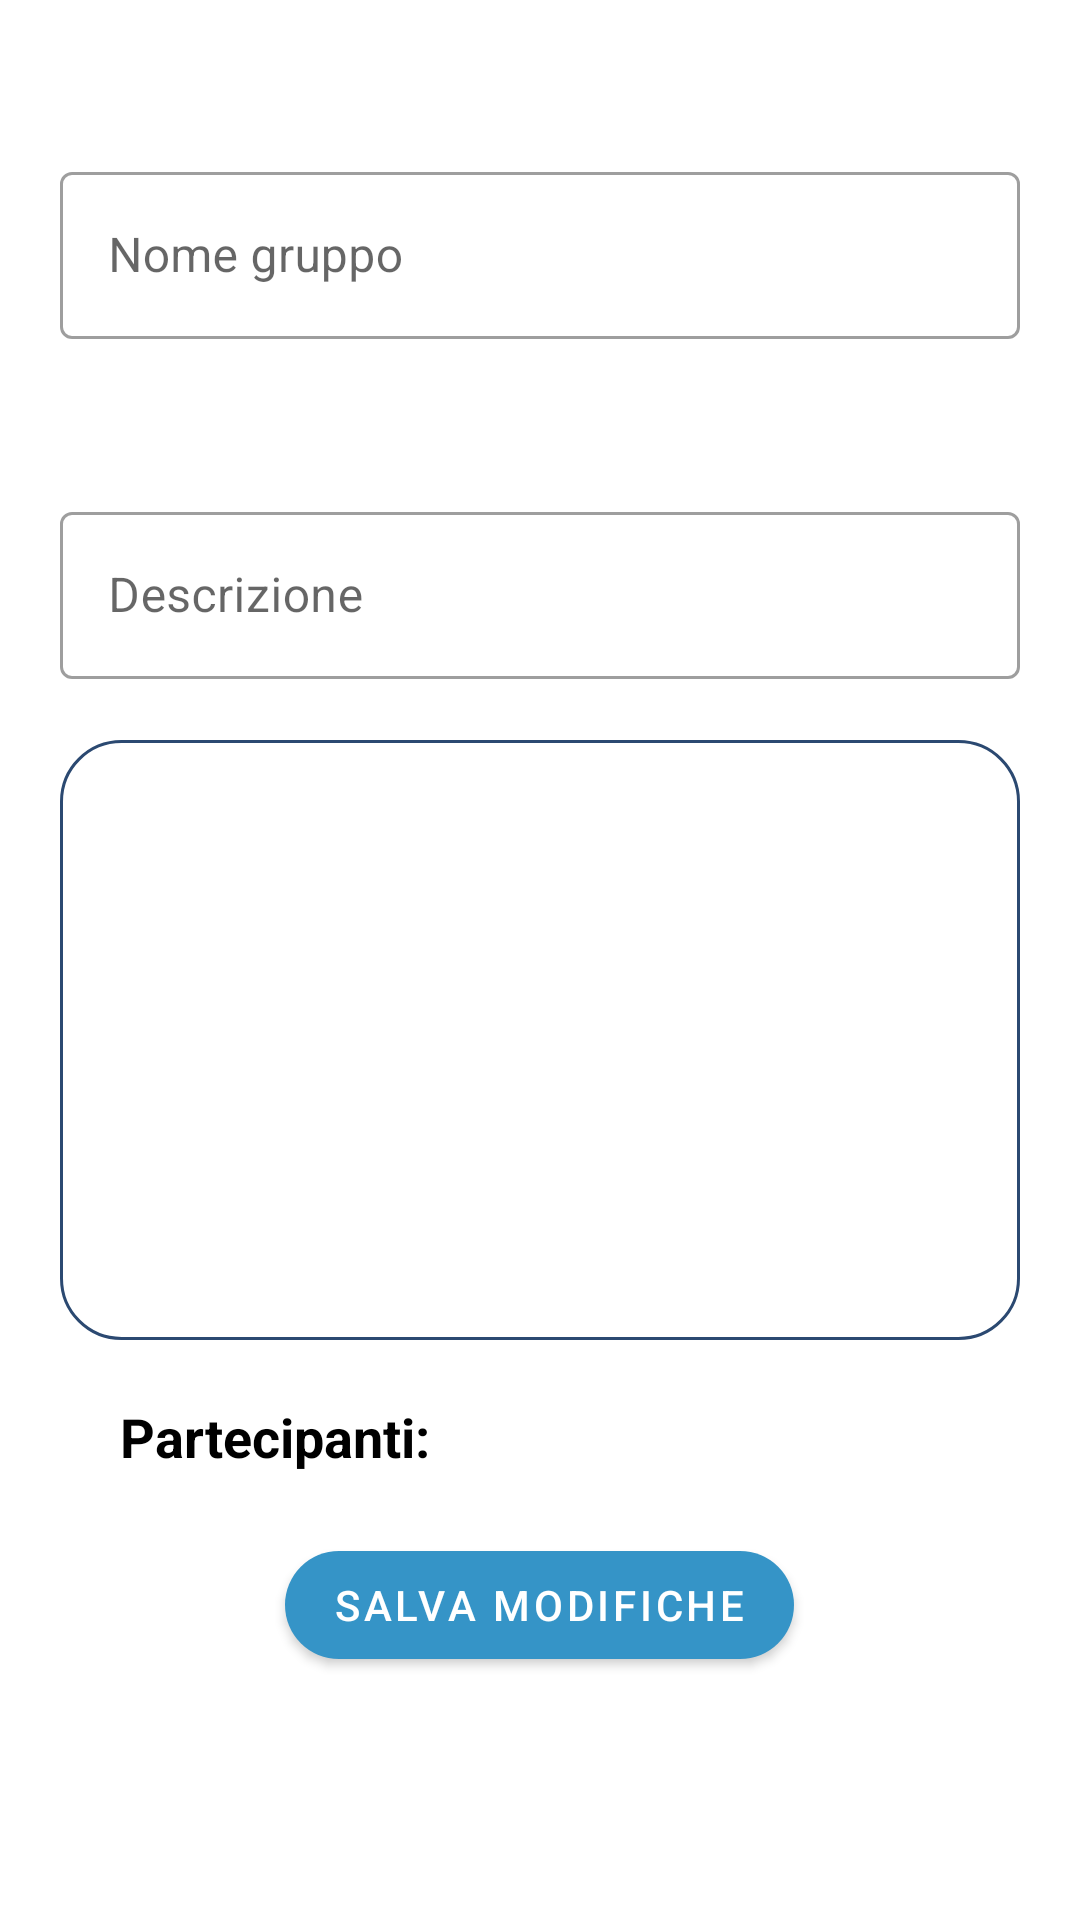

Android layout source for this screen:
<!-- AndroidManifest.xml: application theme AppTheme -->
<!-- res/layout/fragment_modifica_gruppo.xml -->
<?xml version="1.0" encoding="utf-8"?>
<ScrollView xmlns:android="http://schemas.android.com/apk/res/android"
    xmlns:tools="http://schemas.android.com/tools"
    xmlns:app="http://schemas.android.com/apk/res-auto"
    android:layout_width="match_parent"
    android:layout_height="match_parent"
    android:layout_marginBottom="60dp">

    <LinearLayout
        android:layout_width="match_parent"
        android:layout_height="match_parent"
        android:padding="20dp"
        android:orientation="vertical">

        <com.google.android.material.textfield.TextInputLayout
            android:id="@+id/TextLayoutModificaNomeGruppo"
            style="@style/Widget.MaterialComponents.TextInputLayout.OutlinedBox"
            android:layout_width="match_parent"
            android:layout_height="wrap_content"
            android:layout_marginTop="32dp"
            android:hint="Nome gruppo"
            app:endIconMode="clear_text"
            app:errorEnabled="true">

            <com.google.android.material.textfield.TextInputEditText
                android:id="@+id/editTextModificaNomeGruppo"
                android:layout_width="match_parent"
                android:layout_height="wrap_content"
                android:inputType="textPersonName"
                android:labelFor="@id/editTextSurname"
                android:lines="1" />
        </com.google.android.material.textfield.TextInputLayout>

        <com.google.android.material.textfield.TextInputLayout
            android:id="@+id/TextLayoutModificaDescrGruppo"
            style="@style/Widget.MaterialComponents.TextInputLayout.OutlinedBox"
            android:layout_width="match_parent"
            android:layout_height="wrap_content"
            android:layout_marginTop="32dp"
            android:hint="Descrizione"
            app:endIconMode="clear_text"
            app:errorEnabled="true">

            <com.google.android.material.textfield.TextInputEditText
                android:id="@+id/editTextModificaDescrGruppo"
                android:layout_width="match_parent"
                android:layout_height="wrap_content"
                android:inputType="textPersonName"
                android:labelFor="@id/editTextSurname"
                android:lines="1" />
        </com.google.android.material.textfield.TextInputLayout>

        <RelativeLayout
            android:layout_width="match_parent"
            android:layout_height="200dp"
            android:background="@drawable/box"
            android:padding="10dp">


            <ImageView
                android:id="@+id/imageViewModificaCopertinaGruppo"
                android:layout_width="match_parent"
                android:layout_height="match_parent"/>

        </RelativeLayout>

        <TextView
            android:layout_width="match_parent"
            android:layout_height="wrap_content"
            android:textStyle="bold"
            android:textSize="18sp"
            android:textColor="@color/black"
            android:paddingTop="20dp"
            android:paddingLeft="20dp"
            android:text="Partecipanti:"/>

        <androidx.recyclerview.widget.RecyclerView

            android:id="@+id/rvModificaGruppo"
            android:layout_width="match_parent"
            android:layout_height="wrap_content"
            tools:listitem="@layout/user_row"/>

        <com.google.android.material.button.MaterialButton
            android:id="@+id/btnSalvaModifiche"
            android:layout_width="wrap_content"
            android:layout_height="wrap_content"
            android:layout_gravity="center"
            android:layout_margin="20dp"
            app:cornerRadius="20dp"
            android:text="Salva modifiche"/>

    </LinearLayout>


</ScrollView>
<!-- res/layout/user_row.xml (included above) -->
<?xml version="1.0" encoding="utf-8"?>
<LinearLayout xmlns:android="http://schemas.android.com/apk/res/android"
    android:layout_width="match_parent"
    android:layout_height="wrap_content"
    android:orientation="vertical"
    xmlns:tools="http://schemas.android.com/tools"
    xmlns:app="http://schemas.android.com/apk/res-auto">

    <com.google.android.material.card.MaterialCardView
        android:layout_width="match_parent"
        android:layout_height="wrap_content"
        app:cardCornerRadius="10dp"
        app:cardElevation="6dp"
        android:layout_margin="8dp"
        android:clickable="true">

        <LinearLayout
            android:layout_width="match_parent"
            android:layout_height="wrap_content"
            android:orientation="horizontal"
            android:padding="16dp">

            <androidx.cardview.widget.CardView
                android:layout_width="wrap_content"
                android:layout_height="wrap_content"
                android:orientation="vertical"
                app:cardCornerRadius="100dp"
                app:cardElevation="0dp">

                <ImageView
                    android:id="@+id/imgUser"
                    android:layout_width="50dp"
                    android:layout_height="50dp"
                    android:src="@drawable/ic_baseline_account_circle_24_gray"/>

            </androidx.cardview.widget.CardView>


            <TextView
                android:id="@+id/tvNameUser"
                android:layout_width="wrap_content"
                android:layout_height="wrap_content"
                android:layout_gravity="center"
                android:paddingLeft="10dp"
                android:paddingRight="5dp"
                android:textColor="@color/black"
                tools:text="@string/name" />

            <TextView
                android:id="@+id/tvSurnameUser"
                android:layout_width="wrap_content"
                android:layout_height="wrap_content"
                android:layout_gravity="center"
                android:paddingRight="5dp"
                android:textColor="@color/black"
                tools:text="@string/surname" />

            <TextView
                android:id="@+id/tvAgeUser"
                android:layout_width="match_parent"
                android:layout_height="wrap_content"
                android:layout_gravity="center"
                android:gravity="end"
                android:paddingRight="5dp"
                tools:text="@string/years" />


        </LinearLayout>

    </com.google.android.material.card.MaterialCardView>



</LinearLayout>
<!-- resources referenced by this layout -->
<resources>
  <color name="black">#000000</color>
  <!-- drawable box (drawable) -->
  <?xml version="1.0" encoding="utf-8"?>
  <selector xmlns:android="http://schemas.android.com/apk/res/android">
      <item>
          <shape android:shape="rectangle">
              <solid android:color="@android:color/transparent"/>
              <stroke android:width="1dp" android:color="@color/colorPrimaryDark"/>
              <corners android:radius="20dp"/>
          </shape>
      </item>
  </selector>
  <!-- drawable ic_baseline_account_circle_24_gray (drawable) -->
  <vector android:alpha="0.81" android:height="24dp"
      android:tint="#484848" android:viewportHeight="24"
      android:viewportWidth="24" android:width="24dp" xmlns:android="http://schemas.android.com/apk/res/android">
      <path android:fillColor="@android:color/white" android:pathData="M12,2C6.48,2 2,6.48 2,12s4.48,10 10,10 10,-4.48 10,-10S17.52,2 12,2zM12,5c1.66,0 3,1.34 3,3s-1.34,3 -3,3 -3,-1.34 -3,-3 1.34,-3 3,-3zM12,19.2c-2.5,0 -4.71,-1.28 -6,-3.22 0.03,-1.99 4,-3.08 6,-3.08 1.99,0 5.97,1.09 6,3.08 -1.29,1.94 -3.5,3.22 -6,3.22z"/>
  </vector>
  <string name="name">nome</string>
  <string name="surname">cognome</string>
  <string name="years">Anni</string>
  
      //bottom_navigation
  <style name="AppTheme" parent="Theme.MaterialComponents.Light">
          
          <item name="colorPrimary">@color/colorPrimary</item>
          <item name="colorPrimaryDark">@color/colorPrimaryDark</item>
          <item name="colorAccent">@color/colorAccent</item>
          <item name="actionMenuTextColor">@color/white</item>
      </style>
  <color name="colorPrimaryDark">#2b4971</color>
  <color name="colorPrimary">#3594c7</color>
  <color name="colorAccent">#16dcfa</color>
  <color name="white">#ffff</color>
</resources>
